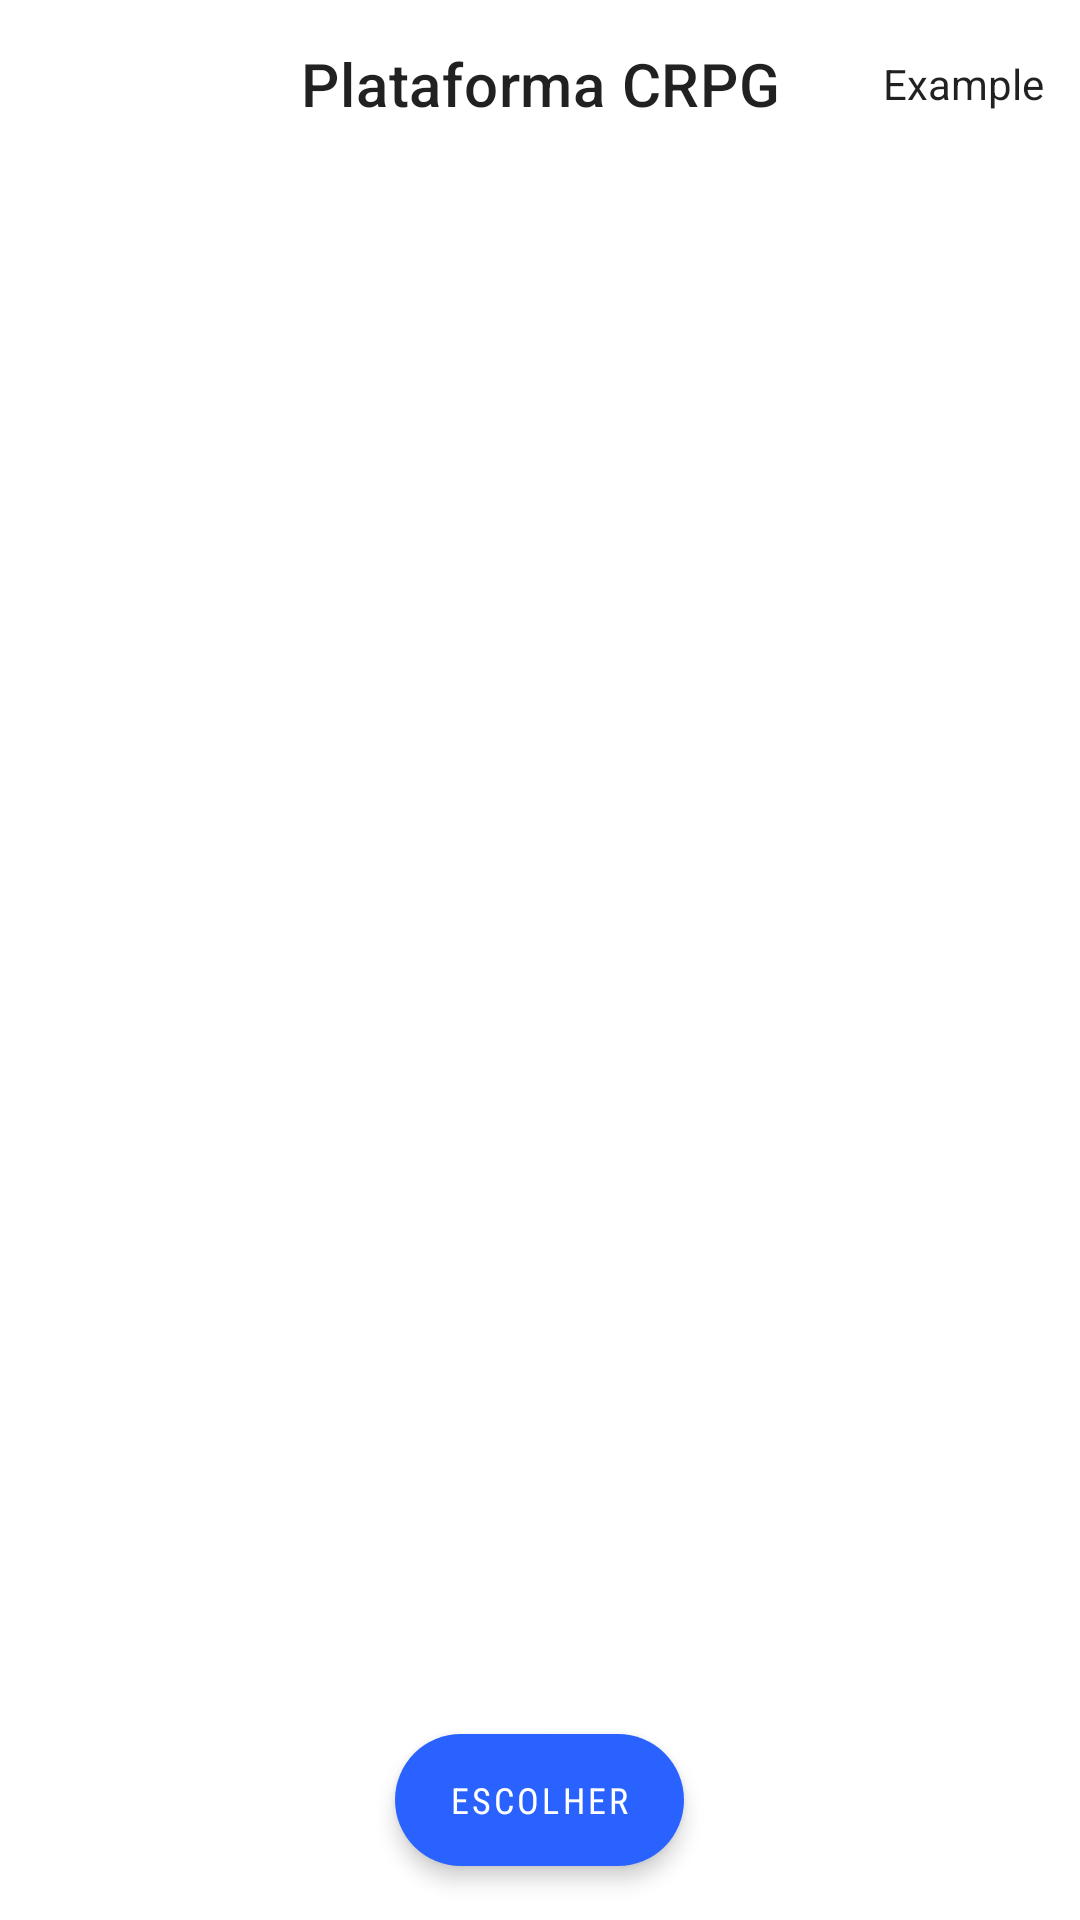

The Android layout XML behind this screen, and the referenced resources:
<!-- AndroidManifest.xml: application theme AppTheme -->
<!-- res/layout/activity_date_picker.xml -->
<?xml version="1.0" encoding="utf-8"?>
<androidx.coordinatorlayout.widget.CoordinatorLayout xmlns:android="http://schemas.android.com/apk/res/android"
    xmlns:app="http://schemas.android.com/apk/res-auto"
    xmlns:tools="http://schemas.android.com/tools"
    android:layout_width="match_parent"
    android:layout_height="match_parent"
    tools:context="com.github.vipulasri.timelineview.sample.MainActivity">

    <com.google.android.material.appbar.AppBarLayout
        android:layout_width="match_parent"
        android:layout_height="?attr/actionBarSize"
        android:id="@+id/appbarLayout"
        android:theme="@style/AppTheme.AppBarOverlay"
        app:elevation="0dp">

        <FrameLayout
            android:layout_width="match_parent"
            android:layout_height="match_parent"
            android:id="@+id/toolbar"
            android:background="@color/colorWhite">

            <androidx.appcompat.widget.AppCompatTextView
                style="@style/TextAppearance.MaterialComponents.Headline6"
                android:layout_width="match_parent"
                android:layout_height="match_parent"
                android:gravity="center"
                android:text="@string/app_name"
                android:textColor="@color/primaryText"/>

            <androidx.appcompat.widget.AppCompatTextView
                style="@style/TextAppearance.AppCompat.Body1"
                android:layout_width="wrap_content"
                android:layout_height="wrap_content"
                android:id="@+id/action_example_activity"
                android:layout_gravity="center|end"
                android:gravity="center"
                android:padding="@dimen/padding"
                android:clickable="true"
                android:background="?attr/selectableItemBackground"
                android:text="@string/example"
                android:textColor="@color/primaryText"
                android:textSize="14sp"/>

        </FrameLayout>

    </com.google.android.material.appbar.AppBarLayout>

    <androidx.recyclerview.widget.RecyclerView
        android:layout_width="match_parent"
        android:layout_height="match_parent"
        android:background="@color/colorWhite"
        android:paddingLeft="10dp"
        android:paddingRight="10dp"
        android:paddingBottom="@dimen/bottom_padding_recycler_view"
        android:clipToPadding="false"
        tools:listitem="@layout/item_timeline"
        app:layout_behavior="@string/appbar_scrolling_view_behavior"/>

    <View
        android:layout_width="match_parent"
        android:layout_height="4dp"
        android:id="@+id/dropshadow"
        android:layout_marginTop="?actionBarSize"
        android:background="@drawable/dropshadow"/>

    <com.google.android.material.button.MaterialButton
        android:id="@+id/fab_options"
        style="@style/Widget.MaterialComponents.Button.TextButton.Icon"
        android:layout_width="wrap_content"
        android:layout_height="56dp"
        android:elevation="4dp"
        android:paddingStart="18sp"
        android:paddingLeft="18dp"
        android:paddingRight="18dp"
        android:paddingEnd="18dp"
        android:layout_gravity="bottom|center"
        android:layout_margin="@dimen/fab_margin"
        android:text="@string/escolher"
        android:textColor="@android:color/white"
        android:textSize="12sp"
        android:fontFamily="sans-serif-condensed"
        app:fontFamily="sans-serif-condensed"
        app:backgroundTint="?attr/colorAccent"
        app:rippleColor="@color/tertiaryText"
        app:cornerRadius="32dp"
      />

</androidx.coordinatorlayout.widget.CoordinatorLayout>
<!-- res/layout/item_timeline.xml (included above) -->
<?xml version="1.0" encoding="utf-8"?>
<LinearLayout xmlns:android="http://schemas.android.com/apk/res/android"
    xmlns:app="http://schemas.android.com/apk/res-auto"
    android:orientation="horizontal"
    android:layout_width="match_parent"
    android:layout_height="wrap_content">

    <com.plataforma.crpg.TimelineView
        android:id="@+id/timeline"
        android:layout_width="wrap_content"
        android:layout_height="match_parent"
        app:endLineColor="@color/md_blue_200"
        app:lineStyle="dash"
        app:lineWidth="3dp"
        app:markerSize="20dp"
        app:startLineColor="@color/md_blue_200"
        app:strokeColor="@color/material_amber_600"
        app:strokeWidth="5dp" />

    <RelativeLayout
        android:layout_width="wrap_content"
        android:layout_height="wrap_content"
        android:layout_gravity="center_vertical"
        android:layout_marginStart="10dp"
        android:layout_marginTop="15dp"
        android:layout_marginBottom="15dp">

        <TextView
            android:id="@+id/text_timeline_start_time"
            android:layout_width="wrap_content"
            android:layout_height="wrap_content"
            android:textColor="@color/md_blue_200"
            android:textSize="25sp" />

        <TextView
            android:id="@+id/text_timeline_end_time"
            android:layout_width="wrap_content"
            android:layout_height="wrap_content"
            android:layout_marginTop="30dp"
            android:textColor="@color/md_blue_200"
            android:textSize="25sp" />
    </RelativeLayout>

    <FrameLayout
        android:layout_width="wrap_content"
        android:layout_height="wrap_content"
        android:layout_marginStart="10dp">

        <com.google.android.material.card.MaterialCardView
            android:id="@+id/card"
            android:layout_width="245dp"
            android:layout_height="205dp"
            android:layout_gravity="center_vertical"
            android:layout_marginTop="30dp"
            android:layout_marginEnd="10dp"
            android:layout_marginBottom="15dp"
            android:clickable="true"
            android:focusable="true"
            app:cardBackgroundColor="@color/colorGrey50"
            app:cardCornerRadius="40dp"
            app:cardElevation="5dp"
            app:contentPadding="0dp"
            app:strokeColor="#F9B401"
            app:strokeWidth="3dp">

            <FrameLayout
                android:layout_width="wrap_content"
                android:layout_height="wrap_content">

                <ImageView
                    android:id="@+id/card_background_image"
                    android:layout_width="match_parent"
                    android:layout_height="95dp"
                    android:contentDescription="@string/imagem_ilustrativa_do_item_da_agenda" />

                <LinearLayout
                    android:layout_width="match_parent"
                    android:layout_height="wrap_content"
                    android:layout_gravity="center"
                    android:gravity="center"
                    android:orientation="vertical">

                    <ImageView
                        android:id="@+id/card_center_icon"
                        android:layout_width="80dp"
                        android:layout_height="60dp"
                        android:layout_marginTop="65dp"
                        android:importantForAccessibility="no"/>

                    <androidx.appcompat.widget.AppCompatTextView
                        android:id="@+id/text_timeline_title"
                        android:layout_width="wrap_content"
                        android:layout_height="wrap_content"
                        android:paddingStart="4dp"
                        android:paddingEnd="4dp"
                        android:gravity="center"
                        android:maxLength="15"
                        android:textColor="@android:color/black"
                        android:textSize="22sp" />

                    <androidx.appcompat.widget.AppCompatTextView
                        android:id="@+id/text_timeline_info"
                        android:layout_width="match_parent"
                        android:layout_height="wrap_content"
                        android:paddingStart="4dp"
                        android:paddingEnd="4dp"
                        android:gravity="center"
                        android:maxLength="40"
                        android:textColor="@android:color/black"
                        android:textSize="18sp" />

                </LinearLayout>
            </FrameLayout>

            <androidx.appcompat.widget.AppCompatTextView
                android:id="@+id/text_timeline_date"
                android:layout_width="match_parent"
                android:layout_height="wrap_content"
                android:layout_marginTop="5dp"
                android:gravity="center"
                android:maxLength="30"
                android:textColor="@android:color/transparent"
                android:textSize="20sp" />
        </com.google.android.material.card.MaterialCardView>
    </FrameLayout>
</LinearLayout>
<!-- resources referenced by this layout -->
<resources>
  <color name="colorGrey50">#fafafa</color>
  <color name="colorWhite">#FFFFFF</color>
  <color name="md_blue_200">#0091EA</color>
  <color name="primaryText">#de000000</color>
  <color name="tertiaryText">#61000000</color>
  <dimen name="bottom_padding_recycler_view">60dp</dimen>
  <dimen name="fab_margin">12dp</dimen>
  <dimen name="padding">12dp</dimen>
  <string name="app_name">Plataforma CRPG</string>
  <string name="escolher"> Escolher </string>
  <string name="example">Example</string>
  <style name="AppTheme.AppBarOverlay" parent="ThemeOverlay.MaterialComponents.Light" />
  <style name="AppTheme" parent="Theme.MaterialComponents.Light">
          
          <item name="android:fontFamily">@font/sourcesanspro_semibold</item>
          <item name="fontFamily">@font/sourcesanspro_semibold</item>
          <item name="colorPrimary">@color/PrimaryOrange</item>
          <item name="colorPrimaryDark">@color/colorPrimaryDark</item>
          <item name="colorAccent">@color/colorAccent</item>
          <item name="android:windowLightStatusBar" tools:targetApi="m">true</item>
          <item name="actionBarStyle">@style/myActionBarStyle</item>
  
          
          <item name="android:spinnerItemStyle">
              @style/spinnerItemStyle
          </item>
  
          
          <item name="android:spinnerDropDownItemStyle">
              @style/spinnerDropDownItemStyle
          </item>
      </style>
  <color name="PrimaryOrange">#F9B401</color>
  <color name="colorPrimaryDark">#CCCCCC</color>
  <color name="colorAccent">#2962FF</color>
  <style name="myActionBarStyle" parent="@style/Widget.AppCompat.Light.ActionBar.Solid">
          <item name="fontFamily">@font/sourcesanspro_semibold</item>
      </style>
  <style name="spinnerItemStyle">
          <item name="android:padding">10dp</item>
          <item name="android:textSize">20sp</item>
          <item name="android:textColor">@color/white</item>
          <item name="android:background">@color/md_blue_100</item>
      </style>
  <style name="spinnerDropDownItemStyle">
          <item name="android:padding">20dp</item>
          <item name="android:textSize">30sp</item>
          <item name="android:textColor">@color/white</item>
          <item name="android:background">@color/md_blue_100</item>
      </style>
  <color name="md_blue_100">#00BBF2</color>
  <!-- not gathered from this repository: default colours our renderer supplied (Android Studio template values) -->
  <color name="white">#FFFFFFFF</color>
</resources>
